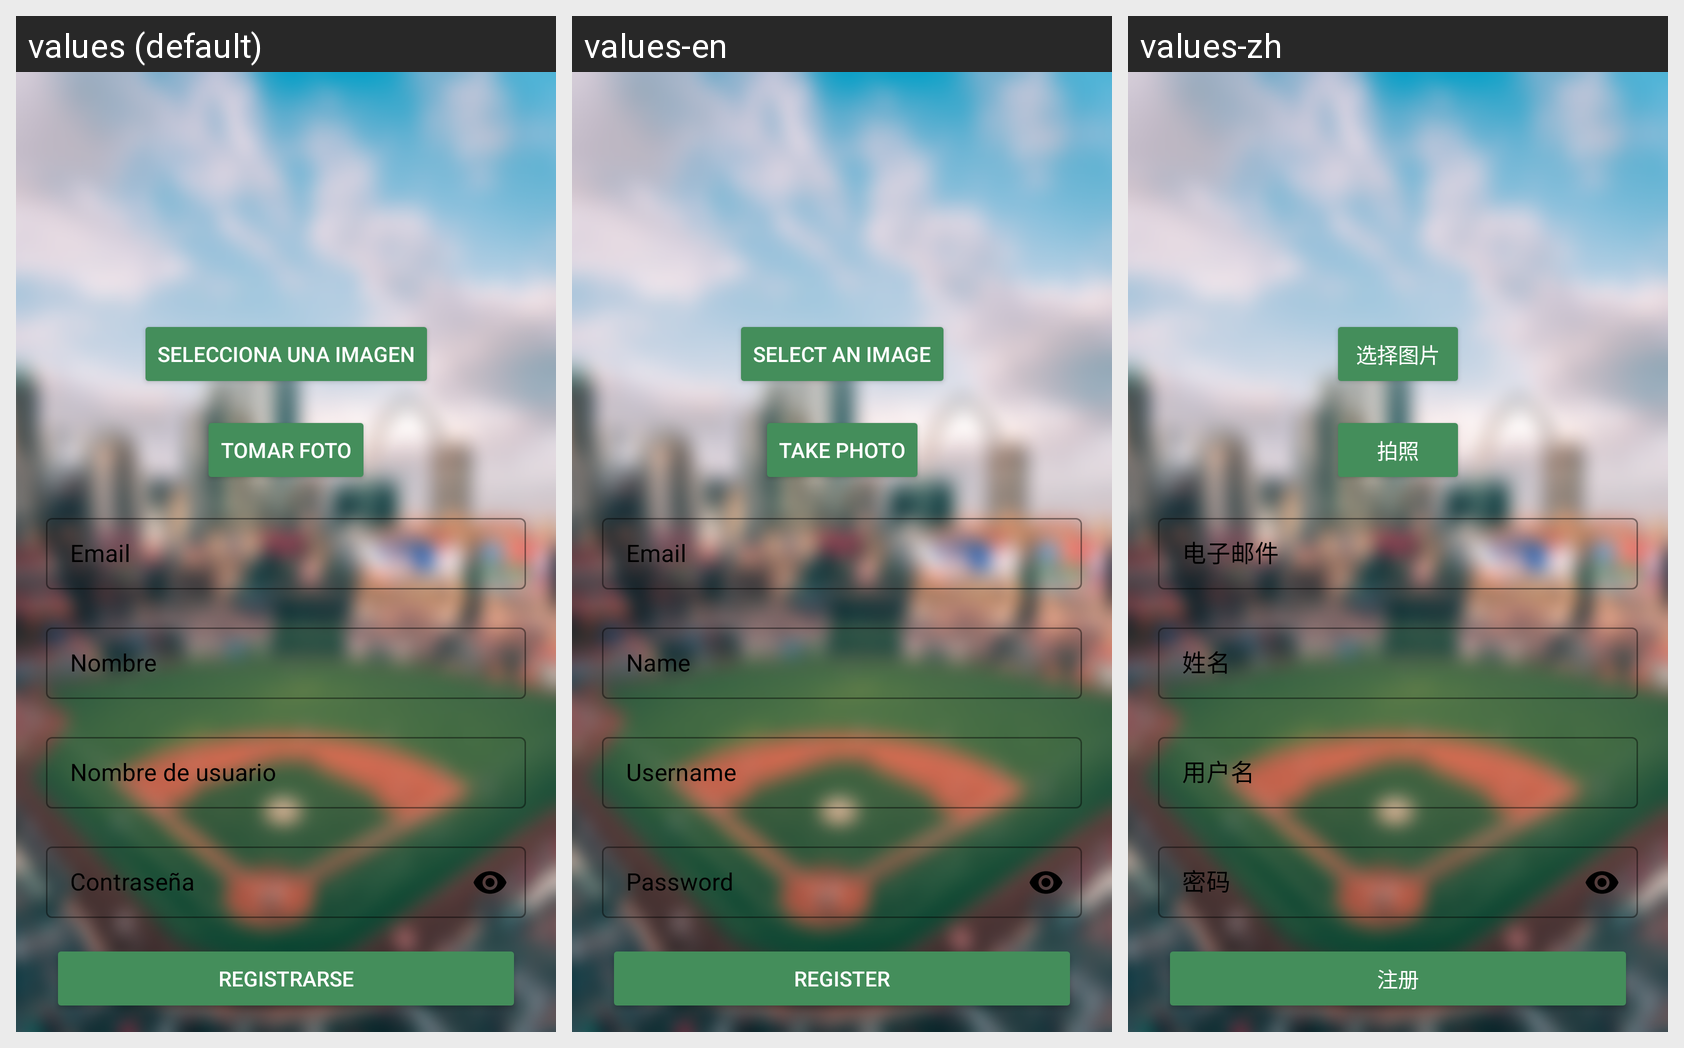

The Android screen above is rendered under several locales of the same app. Produce the string resources it draws, with the default and per-locale values.
Android screen res/layout/fragment_register.xml rendered under 3 locales, left to right: values (default), values-en, values-zh. Device: Nexus 5 (rendered at 1080×1920; each locale shown at half size, 540×960, under a caption strip naming it); theme Theme.TfgProject.
Other locales in the repository, not shown: values-ar, values-fr, values-gem, values-it, values-pt, values-ru.
Strings drawn on this screen, with the default value and each locale's value (text and hints the layout hard-codes, and strings that could not be matched under every locale, appear in the picture but are not listed):

select_image
  values: Selecciona una imagen
  values-en: Select an image
  values-zh: 选择图片

take_photo
  values: Tomar Foto
  values-en: Take Photo
  values-zh: 拍照

email
  values: Email
  values-en: Email
  values-zh: 电子邮件

name
  values: Nombre
  values-en: Name
  values-zh: 姓名

nickname
  values: Nombre de usuario
  values-en: Username
  values-zh: 用户名

password
  values: Contraseña
  values-en: Password
  values-zh: 密码

register
  values: Registrarse
  values-en: Register
  values-zh: 注册
